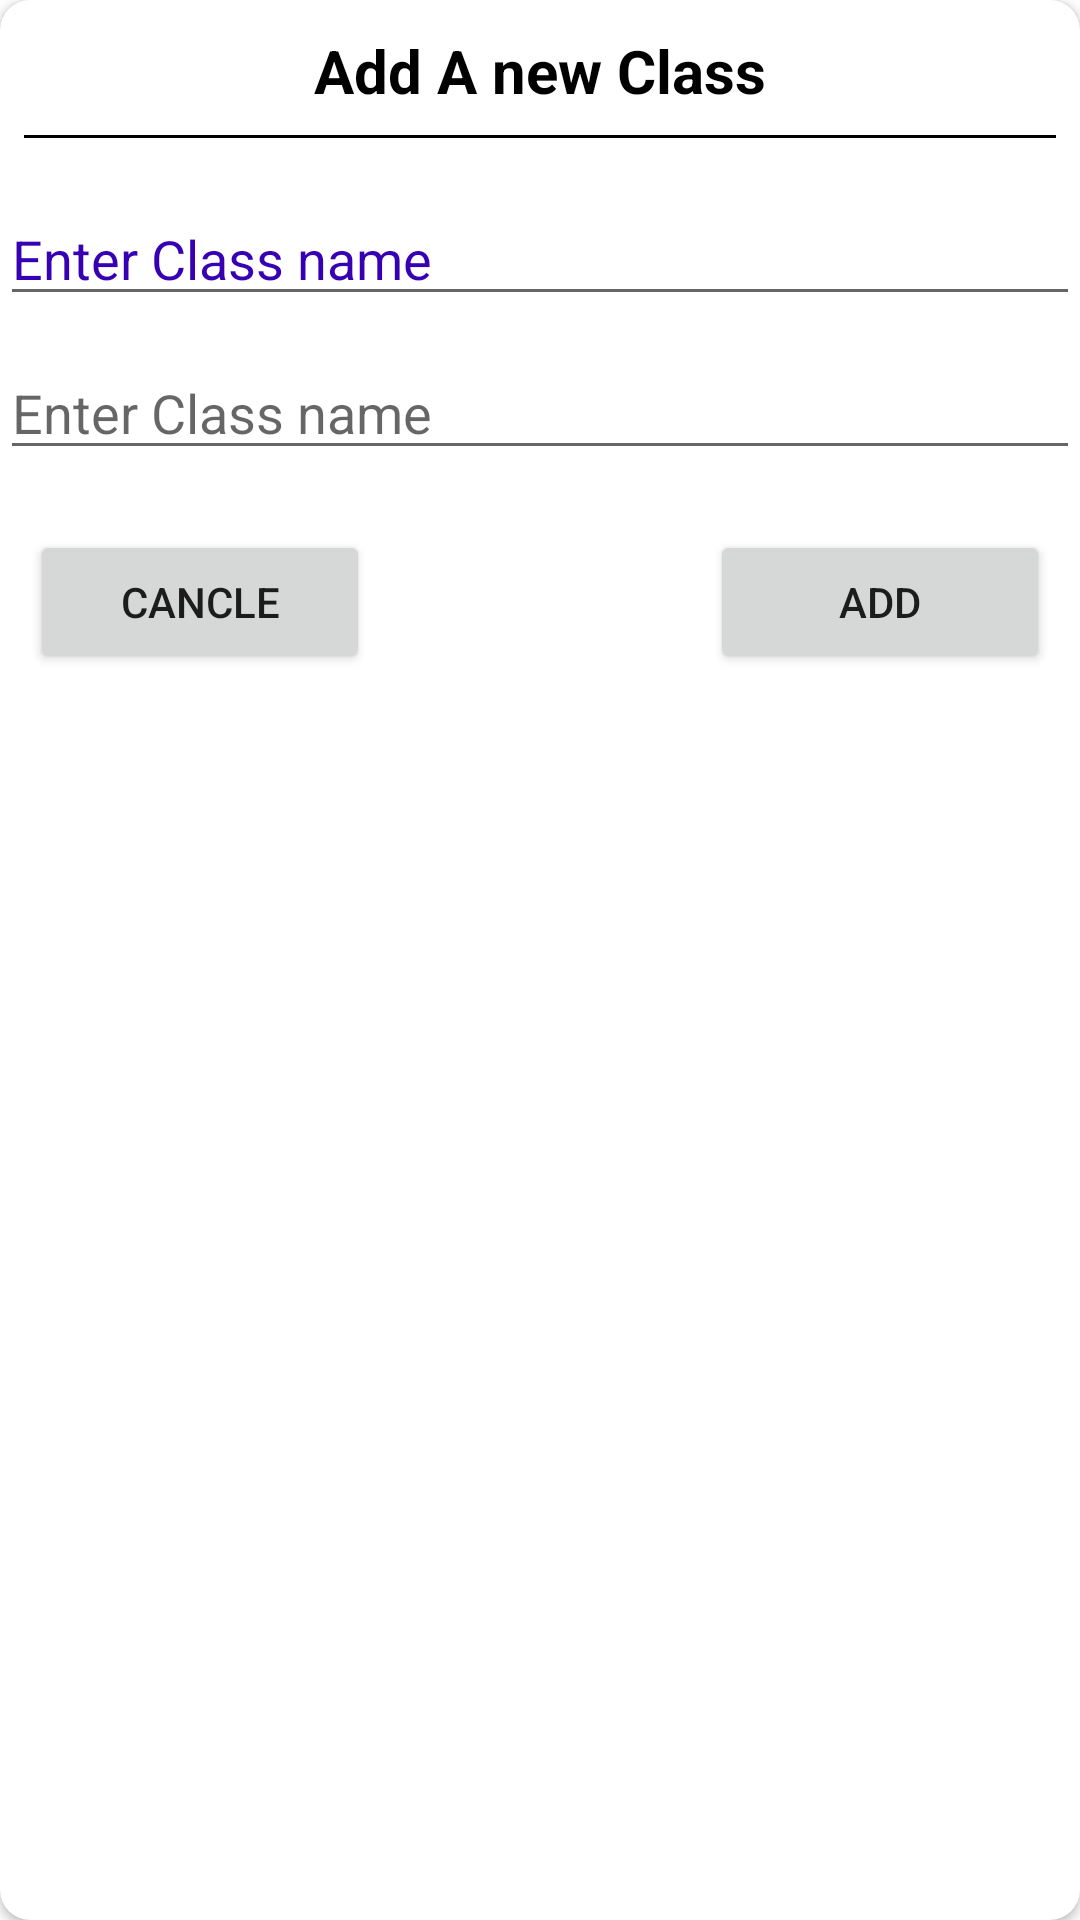

Here is an Android app screen rendered from its layout file. Give the layout XML and the strings, colors and styles it references.
<!-- AndroidManifest.xml: application theme Theme.BAUETAttendance -->
<!-- res/layout/dialog.xml -->
<?xml version="1.0" encoding="utf-8"?>
<androidx.cardview.widget.CardView xmlns:android="http://schemas.android.com/apk/res/android"
    xmlns:app="http://schemas.android.com/apk/res-auto"
    android:layout_width="match_parent"
    android:layout_height="wrap_content"
    android:orientation="vertical"
    app:cardCornerRadius="10dp">

    <LinearLayout
        android:layout_width="match_parent"
        android:layout_height="wrap_content"
        android:orientation="vertical">

        <TextView
            android:id="@+id/title_dialog"
            android:layout_width="wrap_content"
            android:layout_height="wrap_content"
            android:layout_gravity="center_horizontal"
            android:paddingTop="10dp"
            android:text="Add A new Class"
            android:textColor="@color/black"
            android:textSize="20sp"
            android:textStyle="bold" />

        <TextView
            android:layout_width="match_parent"
            android:layout_height="wrap_content"
            android:layout_margin="8dp"
            android:height="1dp"
            android:background="@color/black" />

        <EditText
            android:id="@+id/edit01"
            android:layout_width="match_parent"
            android:layout_height="wrap_content"
            android:layout_marginTop="10dp"
            android:hint="Enter Class name"
            android:textColorHint="@color/purple_700" />

        <EditText
            android:id="@+id/edit02"
            android:layout_width="match_parent"
            android:layout_height="wrap_content"
            android:layout_marginTop="10dp"
            android:hint="Enter Class name" />

        <RelativeLayout
            android:layout_width="match_parent"
            android:layout_height="wrap_content"
            android:paddingBottom="20dp">

            <LinearLayout
                android:layout_width="match_parent"
                android:layout_height="wrap_content">

                <Button
                    android:id="@+id/cancel_btn"
                    android:layout_width="0dp"
                    android:layout_height="wrap_content"
                    android:layout_marginLeft="10sp"
                    android:layout_marginTop="20sp"
                    android:layout_weight="0.33"
                    android:text="cancle" />

                <TextView
                    android:layout_width="0dp"
                    android:layout_height="wrap_content"
                    android:layout_weight="0.33" />


                <Button
                    android:id="@+id/add_btn"
                    android:layout_width="0dp"
                    android:layout_height="wrap_content"
                    android:layout_marginTop="20sp"
                    android:layout_marginRight="10sp"
                    android:layout_weight="0.33"
                    android:text="ADD" />
            </LinearLayout>


        </RelativeLayout>

    </LinearLayout>

</androidx.cardview.widget.CardView>
<!-- resources referenced by this layout -->
<resources>
  <color name="black">#FF000000</color>
  <color name="purple_700">#FF3700B3</color>
  <style name="Theme.BAUETAttendance" parent="Theme.MaterialComponents.DayNight.NoActionBar">
          
          <item name="colorPrimary">@color/purple_500</item>
          <item name="colorPrimaryVariant">@color/purple_700</item>
          <item name="colorOnPrimary">@color/white</item>
          
          <item name="colorSecondary">@color/teal_200</item>
          <item name="colorSecondaryVariant">@color/teal_700</item>
          <item name="colorOnSecondary">@color/black</item>
          
          <item name="android:statusBarColor" tools:targetApi="l">?attr/colorPrimaryVariant</item>
          
      </style>
  <color name="purple_500">#FF6200EE</color>
  <color name="white">#FFFFFFFF</color>
  <color name="teal_200">#FF03DAC5</color>
  <color name="teal_700">#FF018786</color>
</resources>
